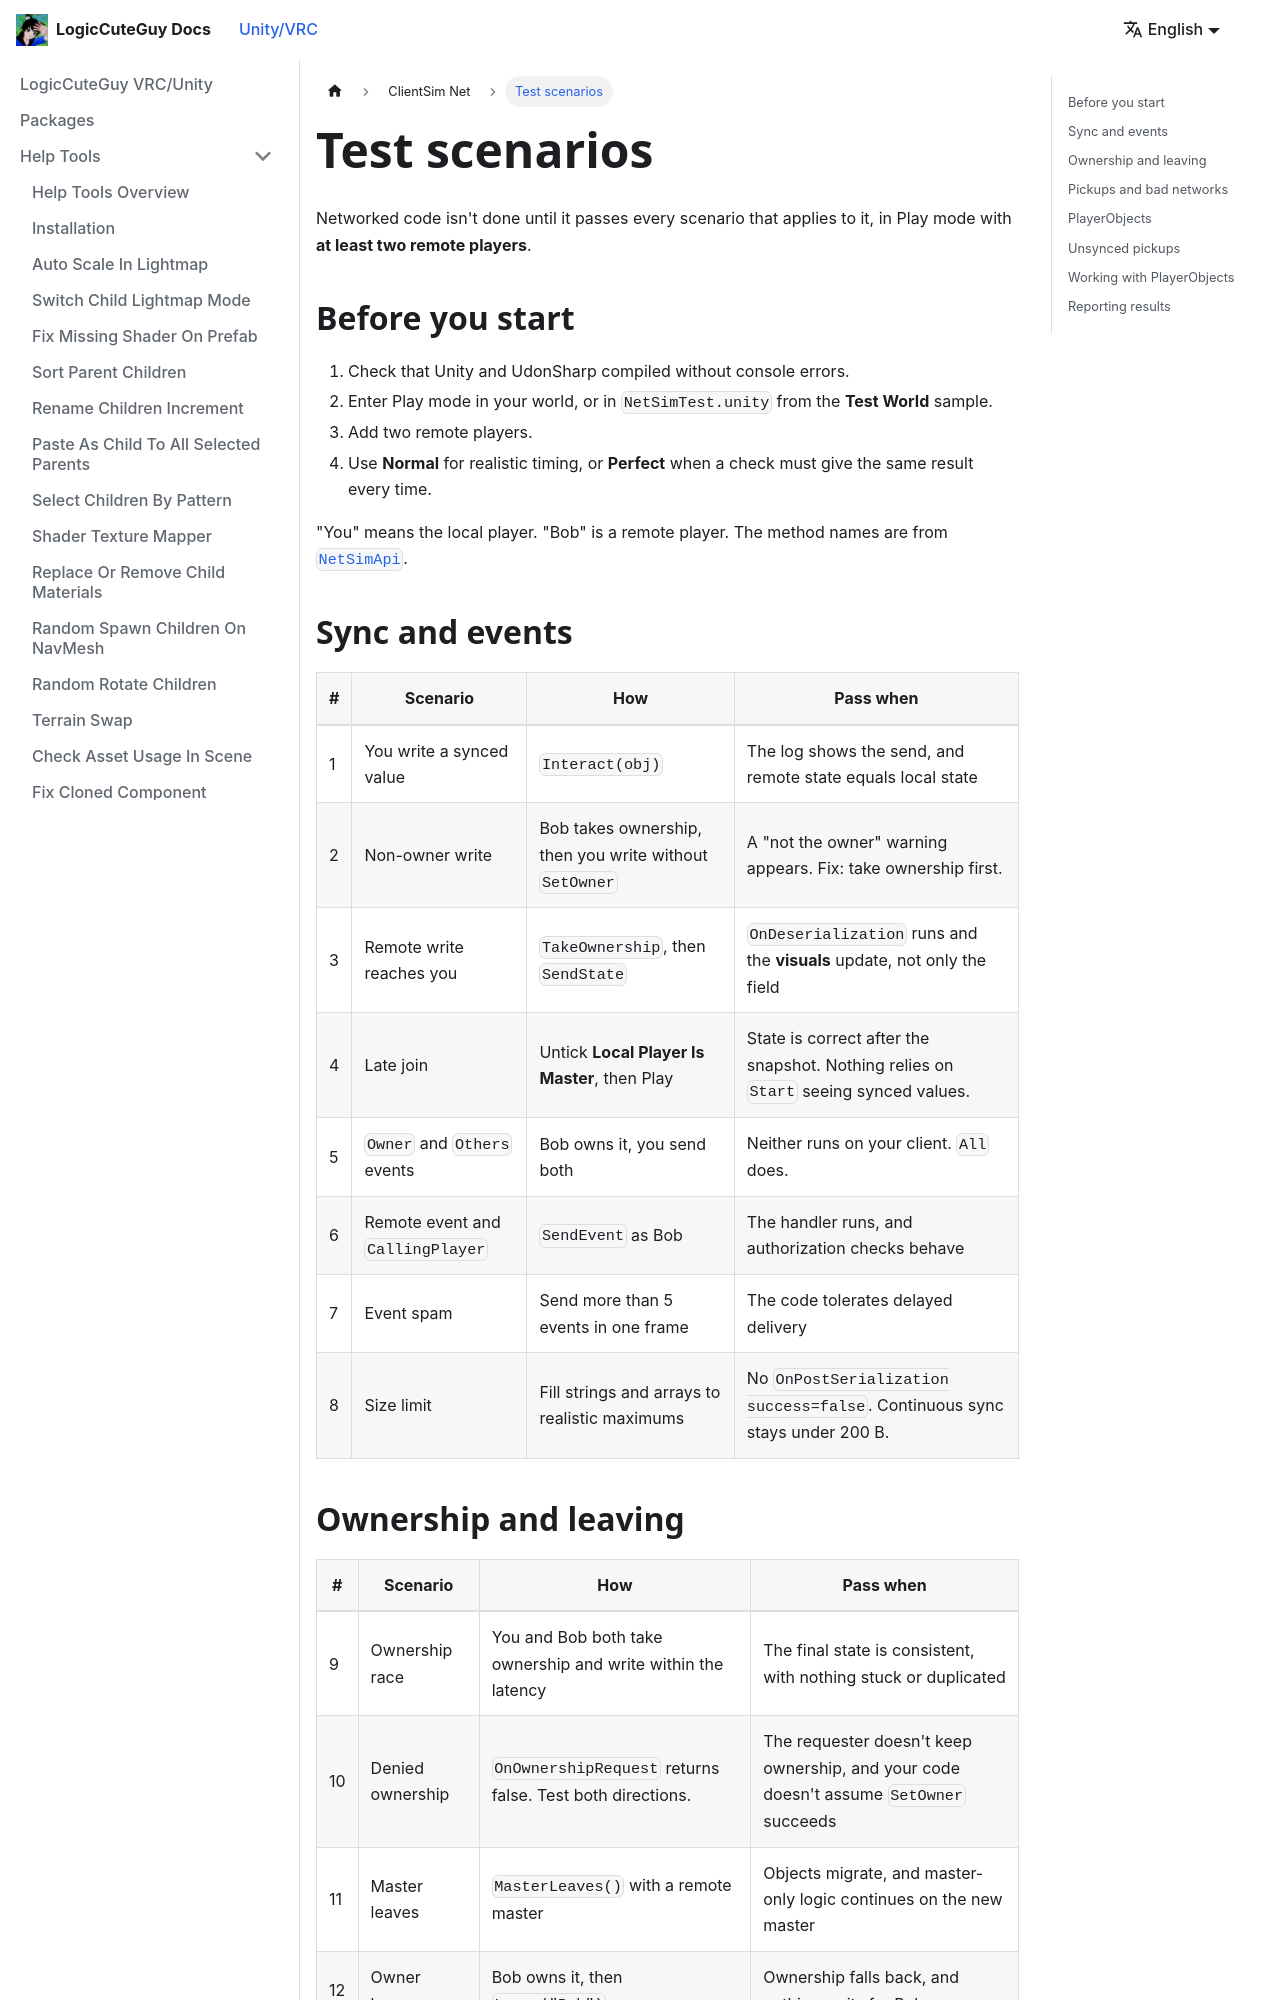

repository: LogicCuteGuy/docs · page: unity-vrc/clientsimnet/scenarios.html · generator: docusaurus

---
sidebar_position: 4
---

# Test scenarios

Networked code isn't done until it passes every scenario that applies to it, in Play mode with **at least two remote players**.

## Before you start

1. Check that Unity and UdonSharp compiled without console errors.
2. Enter Play mode in your world, or in `NetSimTest.unity` from the **Test World** sample.
3. Add two remote players.
4. Use **Normal** for realistic timing, or **Perfect** when a check must give the same result every time.

"You" means the local player. "Bob" is a remote player. The method names are from [`NetSimApi`](./scripting-api.md).

## Sync and events

| # | Scenario | How | Pass when |
|---|---|---|---|
| 1 | You write a synced value | `Interact(obj)` | The log shows the send, and remote state equals local state |
| 2 | Non-owner write | Bob takes ownership, then you write without `SetOwner` | A "not the owner" warning appears. Fix: take ownership first. |
| 3 | Remote write reaches you | `TakeOwnership`, then `SendState` | `OnDeserialization` runs and the **visuals** update, not only the field |
| 4 | Late join | Untick **Local Player Is Master**, then Play | State is correct after the snapshot. Nothing relies on `Start` seeing synced values. |
| 5 | `Owner` and `Others` events | Bob owns it, you send both | Neither runs on your client. `All` does. |
| 6 | Remote event and `CallingPlayer` | `SendEvent` as Bob | The handler runs, and authorization checks behave |
| 7 | Event spam | Send more than 5 events in one frame | The code tolerates delayed delivery |
| 8 | Size limit | Fill strings and arrays to realistic maximums | No `OnPostSerialization success=false`. Continuous sync stays under 200 B. |
